Run: headless pygame with SDL's dummy video driver; simulated clock (each Clock.tick advances the game by its frame time, no real sleeping); random seed 0; keys injected as events and as key.get_pressed() state; no mouse input.
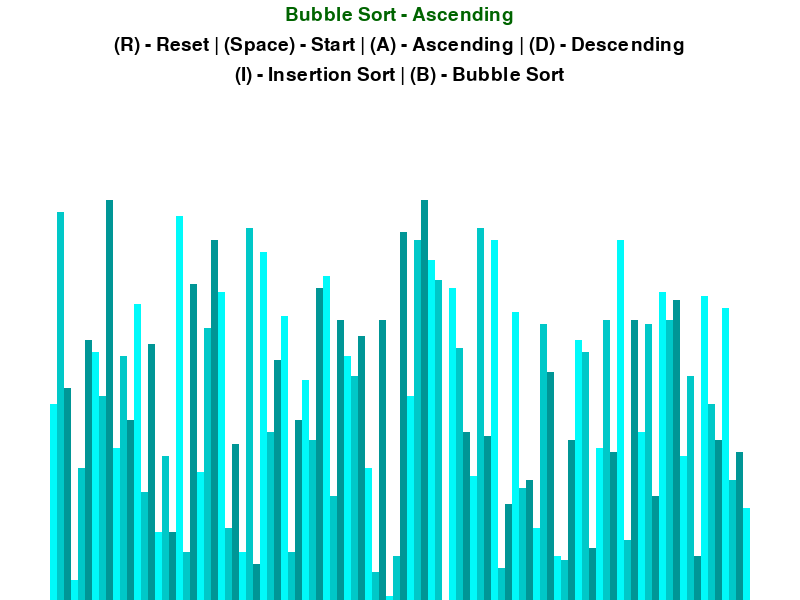
Frame 1 of 4 · flips 1–60 · no input
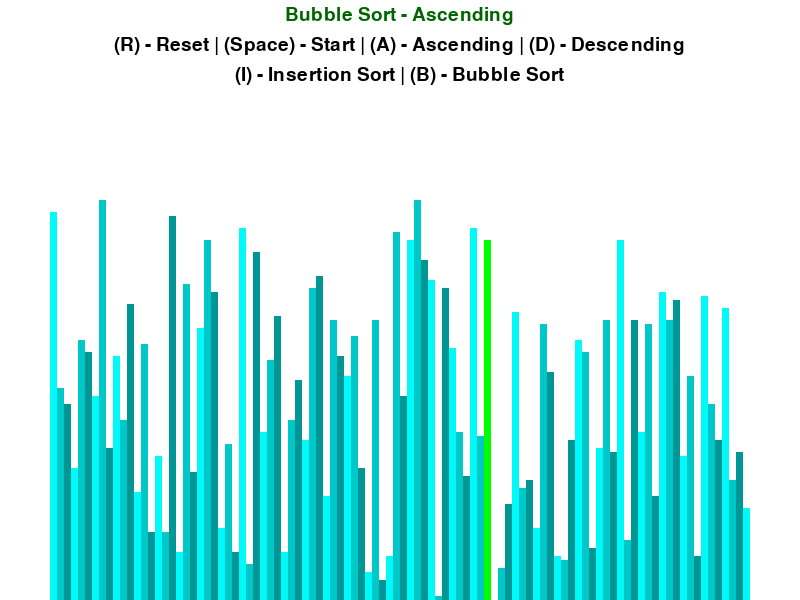
Frame 2 of 4 · flips 61–180 · tapped SPACE, RETURN · held RIGHT (→), D
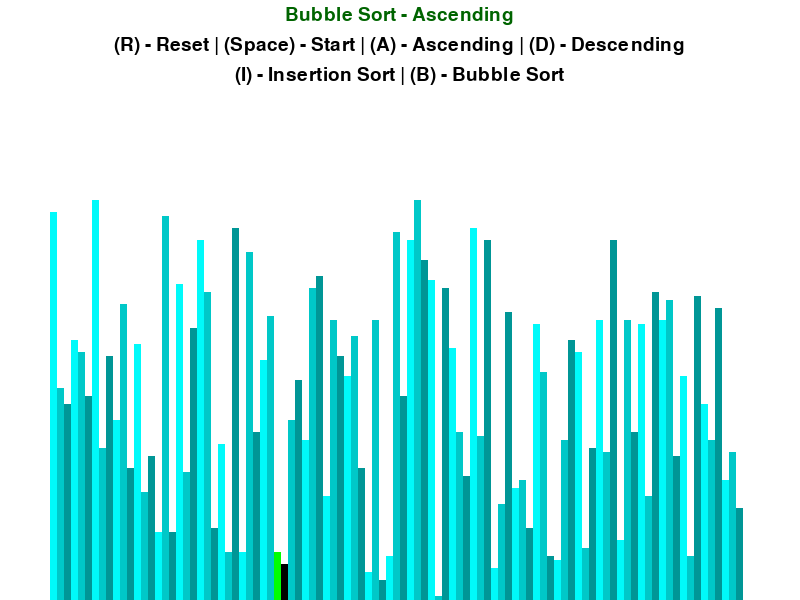
Frame 3 of 4 · flips 181–300 · held DOWN (↓), S
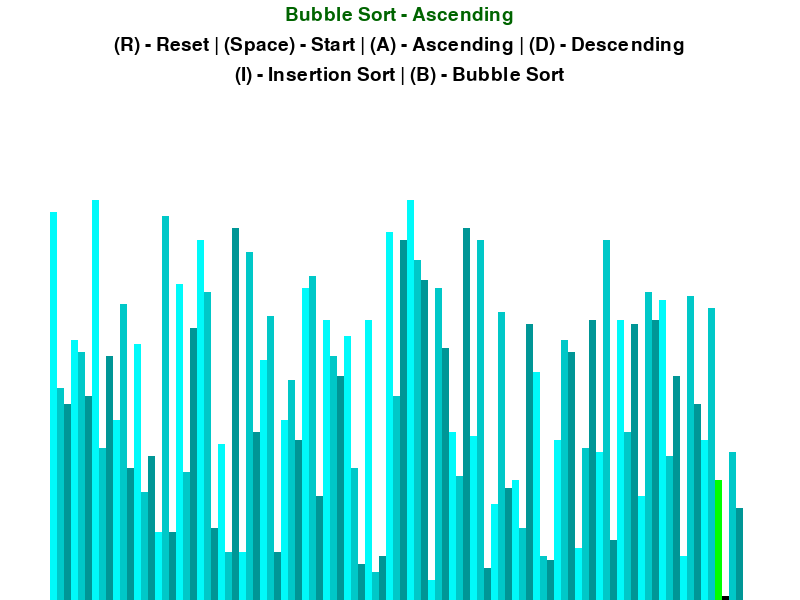
Frame 4 of 4 · flips 301–420 · held LEFT (←), A, UP (↑), W

The pygame program that drew these frames:

import pygame
import random
import math
pygame.init()

class DrawInfo:
    BLACK = 0, 0, 0
    WHITE = 255, 255, 255
    GREEN = 0, 255, 0
    RED = 255, 0, 0 
    DARKGREEN = 0, 100, 0

    BACKGROUND_COLOR = WHITE

    GRADIENTS = [
        (0, 250, 250),
        (0, 200, 200),
        (0, 150, 150)
    ]

    FONT = pygame.font.SysFont('cambriacambriamath', 28)
    LARGE_FONT = pygame.font.SysFont('cambriacambriamath', 40)
    SIDE_PAD = 100
    TOP_PAD = 150

    def __init__ (self, width, height, list):
        self.width = width
        self.height = height

        self.window = pygame.display.set_mode((width, height))
        pygame.display.set_caption("Algorithm Visualizer")
        self.set_list(list)

    def set_list(self, list):
        self.list = list
        self.max_val = max(list)
        self.min_val = min(list)

        self.block_width = round((self.width - self.SIDE_PAD) / len(list))
        self.block_height = math.floor((self.height - self.TOP_PAD) / (self.max_val - self.min_val))
        self.start_x = self.SIDE_PAD // 2


def draw(draw_info, algo_name, ascending):
    draw_info.window.fill(draw_info.BACKGROUND_COLOR)

    title = draw_info.FONT.render(f"{algo_name} - {'Ascending' if ascending else 'Descending'}", 1, draw_info.DARKGREEN)
    draw_info.window.blit(title, (draw_info.width/2 - title.get_width()/2 , 5))

    controls = draw_info.FONT.render("(R) - Reset | (Space) - Start | (A) - Ascending | (D) - Descending", 1, draw_info.BLACK)
    draw_info.window.blit(controls, (draw_info.width/2 - controls.get_width()/2 , 35))
 
    sorting = draw_info.FONT.render("(I) - Insertion Sort | (B) - Bubble Sort", 1, draw_info.BLACK)
    draw_info.window.blit(sorting, (draw_info.width/2 - sorting.get_width()/2 , 65))
 


    draw_list(draw_info)
    pygame.display.update()


def draw_list(draw_info, color_positions={}, clear_bg=False):
    list = draw_info.list
    

    if clear_bg:
        clear_rect = (draw_info.SIDE_PAD//2, draw_info.TOP_PAD, draw_info.width - draw_info.SIDE_PAD, 
                                                                draw_info.height - draw_info.TOP_PAD)
        pygame.draw.rect(draw_info.window, draw_info.BACKGROUND_COLOR, clear_rect)

    for i, val in enumerate(list):
        x = draw_info.start_x + i * draw_info.block_width
        y = draw_info.height - (val - draw_info.min_val) * draw_info.block_height # subtract from height because y coordinate 0 is at the top

        color = draw_info.GRADIENTS[i % 3] # rotate between gradients to distinguish different elements

        if i in color_positions:
            color = color_positions[i]

        pygame.draw.rect(draw_info.window, color, (x, y, draw_info.block_width, draw_info.height))

    if clear_bg:
        pygame.display.update()
        
def generate_starting_list(n, min_val, max_val):
    list = []
    for _ in range(0,n):
        i = random.randint(min_val, max_val)
        list.append(i)
    return list


def bubblesort(draw_info, ascending=True):
    list = draw_info.list 
    for i in range(len(list) - 1):
        for j in range(len(list) - 1 - i):
            n1 = list[j]
            n2= list[j + 1]

            if (n1 > n2 and ascending) or (n1 < n2 and not ascending): # for asc and desc order
                list[j], list[j+1] = list[j+1], list[j]
                draw_list(draw_info, {j: draw_info.GREEN, j+1: draw_info.BLACK}, True)
                yield True
    return list


def main():
    run = True
    clock = pygame.time.Clock()
    
    n = 100
    min_val = 0
    max_val = 100

    list = generate_starting_list(n, min_val, max_val)
    draw_info = DrawInfo(800, 600, list)
    sorting = False
    ascending = True

    sorting_algorithm = bubblesort
    sorting_algo_name = "Bubble Sort"
    sorting_algorithm_generator = None

    while run:
        clock.tick(120)

        if sorting:
            try: 
                next(sorting_algorithm_generator)
            except StopIteration:
                sorting = False
        else:
            draw(draw_info, sorting_algo_name, ascending)

        pygame.display.update()

        for event in pygame.event.get():
            if event.type == pygame.QUIT:
                run = False
            if event.type != pygame.KEYDOWN:
                continue
            if event.key == pygame.K_r:
                list = generate_starting_list(n, min_val, max_val)
                draw_info.set_list(list)
                sorting = False
            elif event.key == pygame.K_SPACE and sorting == False:
                sorting = True
                sorting_algorithm_generator = sorting_algorithm(draw_info, ascending)
            elif event.key == pygame.K_a and sorting == False:
                ascending = True
            elif event.key == pygame.K_d and sorting == False:
                ascending = False


    pygame.quit()

if __name__ == "__main__":
    main()
